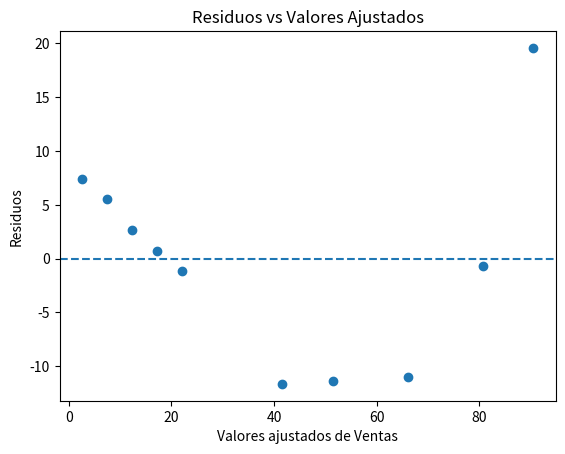

Reproduce this figure in Python.
import matplotlib.pyplot as plt
import numpy as np

# PUBLICIDAD Y VENTAS
publicidad = np.array([2,3,4,5,6,10,12,15,18,20])
ventas = np.array([10,13,15,18,21,30,40,55,80,110])

n = len(publicidad)

# Medias
media_x = np.mean(publicidad)
media_y = np.mean(ventas)

# OLS
numerador = 0
denominador = 0

for i in range(n):
    numerador += (publicidad[i] - media_x) * (ventas[i] - media_y)
    denominador += (publicidad[i] - media_x) ** 2

pendiente = numerador / denominador
intercepto = media_y - pendiente * media_x

# Valores ajustados
y_hat = intercepto + pendiente * publicidad

# Residuos
residuos = ventas - y_hat

# Gráfica residuos vs valores ajustados
plt.scatter(y_hat, residuos)
plt.axhline(0, linestyle='--')
plt.xlabel("Valores ajustados de Ventas")
plt.ylabel("Residuos")
plt.title("Residuos vs Valores Ajustados")
plt.show()



"""
Describe el patrón de los residuos.
-Comienzan positivos, luego se vuelven negativos y finalmente vuelven a ser positivos


¿Por qué es razonable esperar heterocedasticidad en este caso?
Por que a medida que aumentan las ventas, habrá otros factores que influyen
en estas mismas, no solo la publicidad, entonces quizas ya corregiste
la falta de marketing pero hay otros factores que disparan el error.




"""
